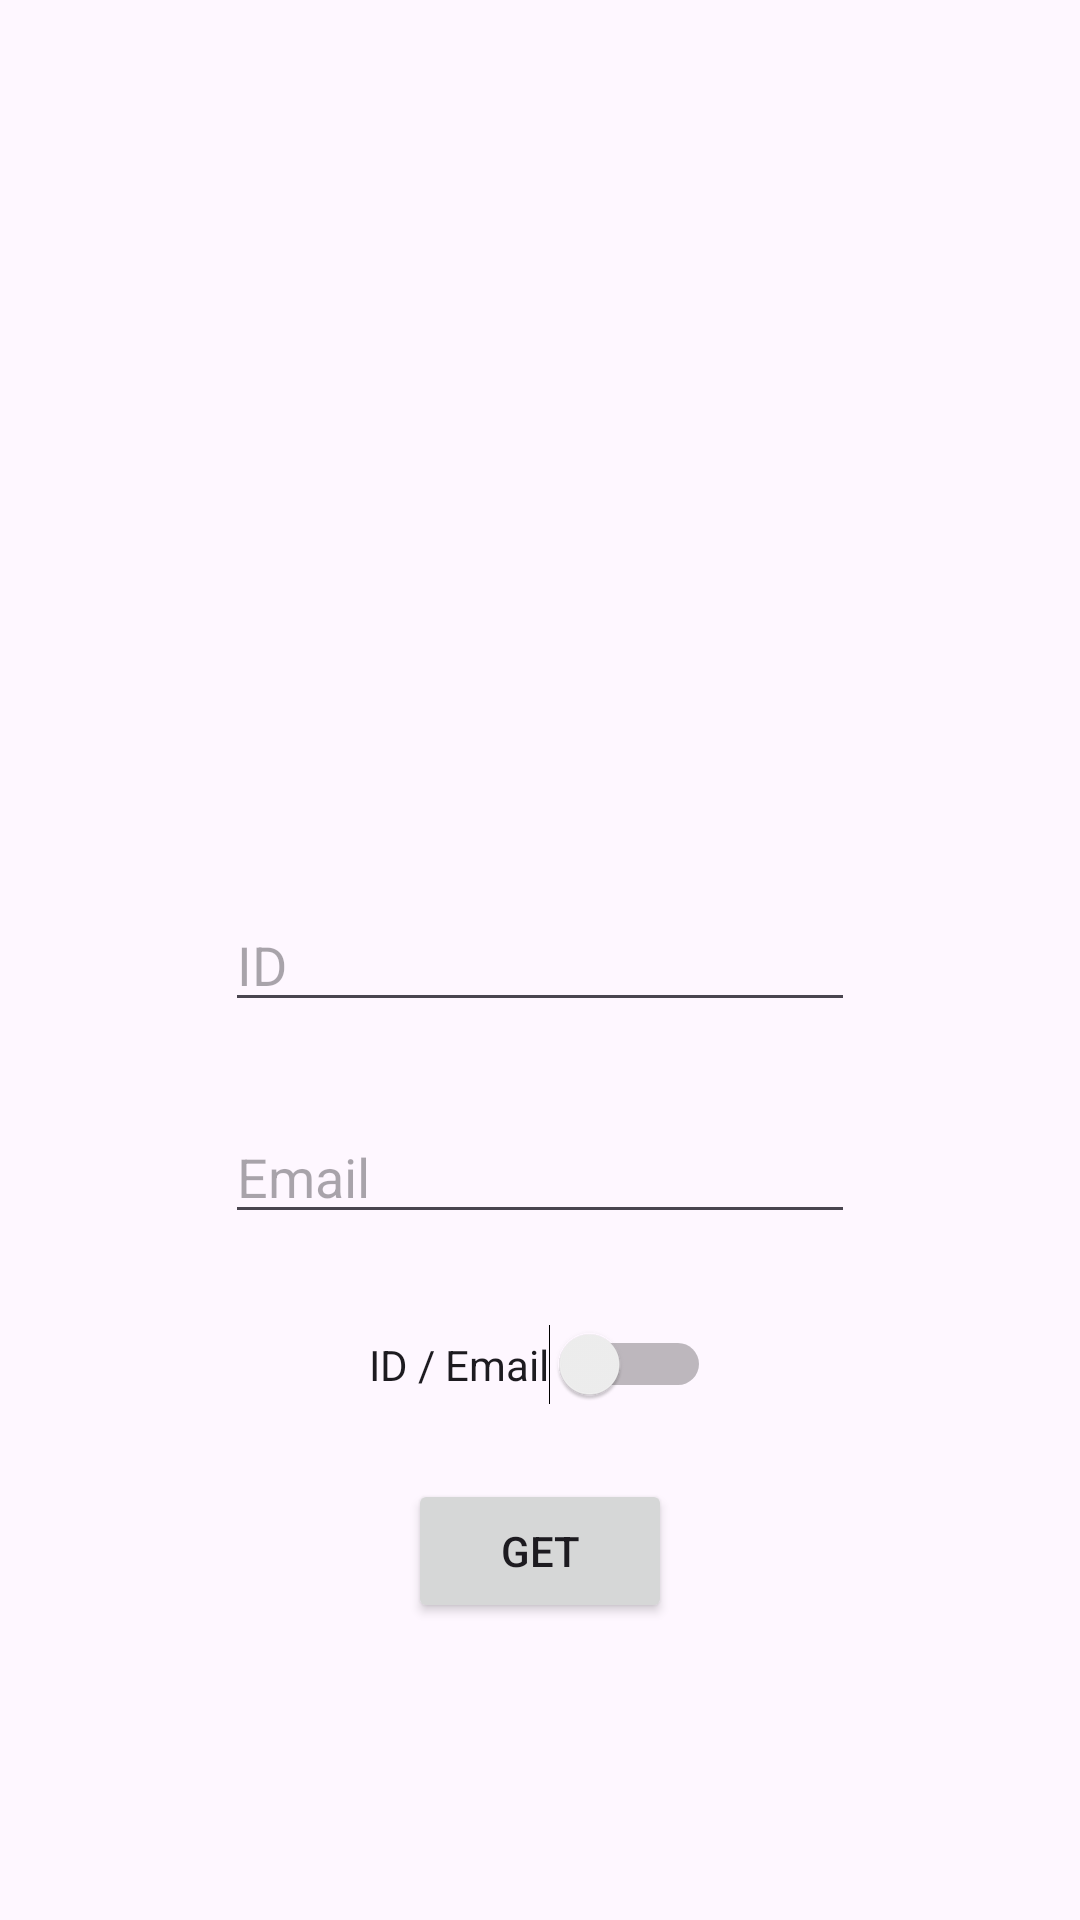

Produce the Android XML layout that renders to this screen, including the resource entries it uses.
<!-- AndroidManifest.xml: application theme Theme.Template -->
<!-- res/layout/activity_get_user.xml -->
<?xml version="1.0" encoding="utf-8"?>
<androidx.constraintlayout.widget.ConstraintLayout xmlns:android="http://schemas.android.com/apk/res/android"
    xmlns:app="http://schemas.android.com/apk/res-auto"
    xmlns:tools="http://schemas.android.com/tools"
    android:id="@+id/main"
    android:layout_width="match_parent"
    android:layout_height="match_parent"
    tools:context=".GetUser">

	<EditText
		android:id="@+id/findByIdText"
		android:layout_width="wrap_content"
		android:layout_height="wrap_content"
		android:ems="10"
		android:hint="ID"
		android:inputType="number"
		app:layout_constraintBottom_toBottomOf="parent"
		app:layout_constraintEnd_toEndOf="parent"
		app:layout_constraintStart_toStartOf="parent"
		app:layout_constraintTop_toTopOf="parent" />

	<EditText
		android:id="@+id/findByEmailText"
		android:layout_width="wrap_content"
		android:layout_height="wrap_content"
		android:ems="10"
		android:hint="Email"
		android:inputType="text"
		app:layout_constraintBottom_toBottomOf="parent"
		app:layout_constraintEnd_toEndOf="parent"
		app:layout_constraintStart_toStartOf="parent"
		app:layout_constraintTop_toTopOf="parent"
		app:layout_constraintVertical_bias="0.618" />

	<Switch
		android:id="@+id/idtoemailSwitch"
		android:layout_width="wrap_content"
		android:layout_height="wrap_content"
		android:text="ID / Email"
		app:layout_constraintBottom_toBottomOf="parent"
		app:layout_constraintEnd_toEndOf="parent"
		app:layout_constraintStart_toStartOf="parent"
		app:layout_constraintTop_toTopOf="parent"
		app:layout_constraintVertical_bias="0.72" />

	<Button
		android:id="@+id/CRUDgetUserButton"
		android:layout_width="wrap_content"
		android:layout_height="wrap_content"
		android:onClick="get"
		android:text="@string/get_button"
		app:layout_constraintBottom_toBottomOf="parent"
		app:layout_constraintEnd_toEndOf="parent"
		app:layout_constraintStart_toStartOf="parent"
		app:layout_constraintTop_toTopOf="parent"
		app:layout_constraintVertical_bias="0.833" />

	<TextView
		android:id="@+id/GetUserOutputText"
		android:layout_width="wrap_content"
		android:layout_height="wrap_content"
		app:layout_constraintBottom_toTopOf="@+id/findByIdText"
		app:layout_constraintEnd_toEndOf="parent"
		app:layout_constraintStart_toStartOf="parent"
		app:layout_constraintTop_toTopOf="parent" />

</androidx.constraintlayout.widget.ConstraintLayout>
<!-- resources referenced by this layout -->
<resources>
  <string name="get_button">Get</string>
  <style name="Theme.Template" parent="Base.Theme.Template" />
  <style name="Base.Theme.Template" parent="Theme.Material3.DayNight.NoActionBar">
          
          
      </style>
</resources>
